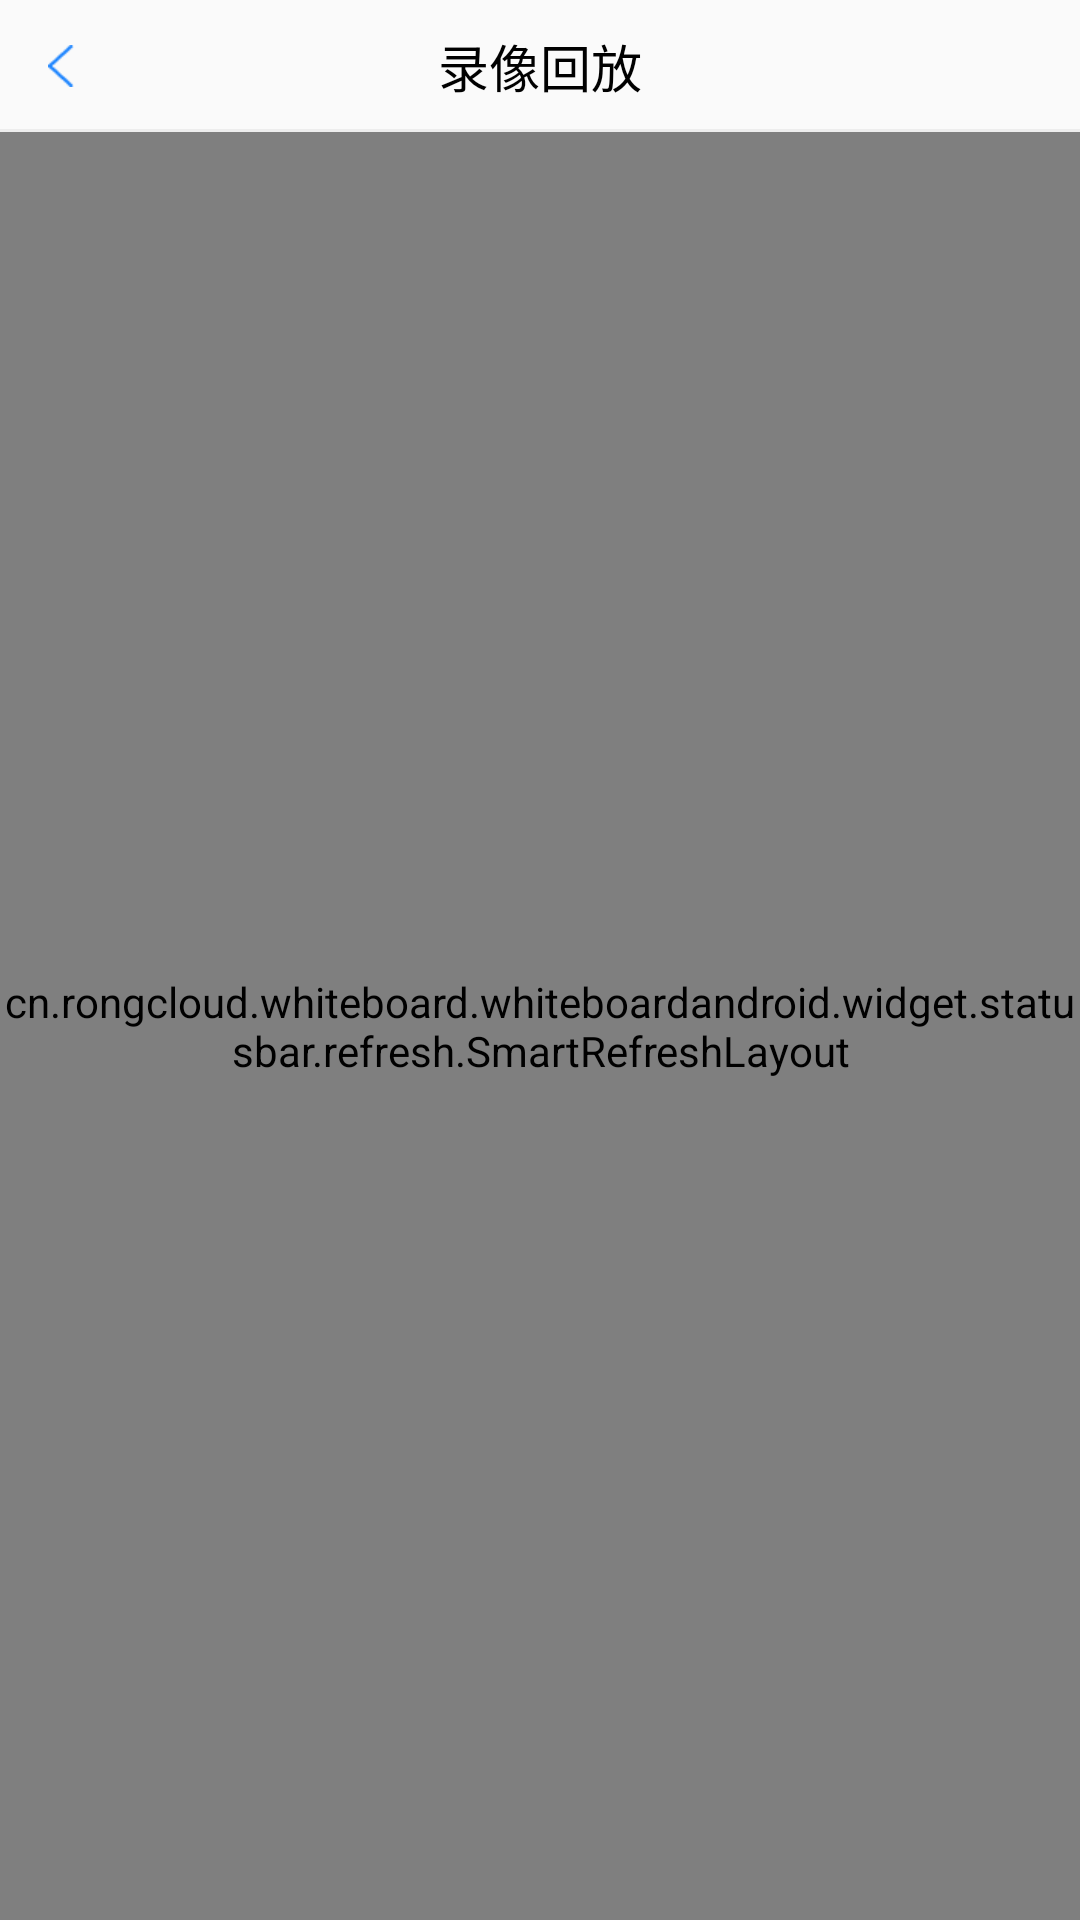

Android layout source for this screen:
<!-- AndroidManifest.xml: application theme AppTheme -->
<!-- res/layout/activity_video_record.xml -->
<?xml version="1.0" encoding="utf-8"?>
<LinearLayout xmlns:android="http://schemas.android.com/apk/res/android"
    xmlns:app="http://schemas.android.com/apk/res-auto"
    xmlns:tools="http://schemas.android.com/tools"
    android:layout_width="match_parent"
    android:layout_height="match_parent"
    android:orientation="vertical"
    tools:context=".view.VideoListActivity">

    <RelativeLayout
        android:layout_width="match_parent"
        android:layout_height="44dp">

        <ImageView
            android:id="@+id/return_videos_iv"
            android:layout_width="wrap_content"
            android:layout_height="wrap_content"
            android:layout_centerVertical="true"
            android:paddingStart="16dp"
            android:paddingEnd="16dp"
            android:src="@drawable/page_callback" />

        <TextView
            android:layout_width="wrap_content"
            android:layout_height="wrap_content"
            android:layout_centerInParent="true"
            android:text="@string/title_video_record"
            android:textColor="@color/black"
            android:textSize="17sp" />

        <View
            android:layout_width="match_parent"
            android:layout_height="1dp"
            android:layout_alignParentBottom="true"
            android:background="@color/color_EDEDED" />
    </RelativeLayout>


    <cn.rongcloud.whiteboard.whiteboardandroid.widget.statusbar.refresh.SmartRefreshLayout
        android:id="@+id/refreshLayout"
        android:layout_width="match_parent"
        android:layout_height="match_parent">

        <cn.rongcloud.whiteboard.whiteboardandroid.widget.statusbar.refresh.header.ClassicsHeader
            android:layout_width="match_parent"
            android:layout_height="wrap_content" />

        <ListView
            android:id="@+id/lv_video_list"
            android:layout_width="match_parent"
            android:layout_height="match_parent"
            android:background="@color/color_E5E5E5"
            android:overScrollMode="never" />

        <cn.rongcloud.whiteboard.whiteboardandroid.widget.statusbar.refresh.footer.ClassicsFooter
            android:layout_width="match_parent"
            android:layout_height="wrap_content" />
    </cn.rongcloud.whiteboard.whiteboardandroid.widget.statusbar.refresh.SmartRefreshLayout>


</LinearLayout>
<!-- resources referenced by this layout -->
<resources>
  <color name="black">#FF000000</color>
  <color name="color_E5E5E5">#E5E5E5</color>
  <color name="color_EDEDED">#EDEDED</color>
  <!-- drawable page_callback: png bitmap (drawable-xhdpi, 528 bytes) -->
  <string name="title_video_record">录像回放</string>
  <style name="AppTheme" parent="Theme.AppCompat.Light.DarkActionBar">
          <item name="windowActionBar">false</item>
          <item name="windowNoTitle">true</item>
          <item name="textAllCaps">false</item>
      </style>
</resources>
